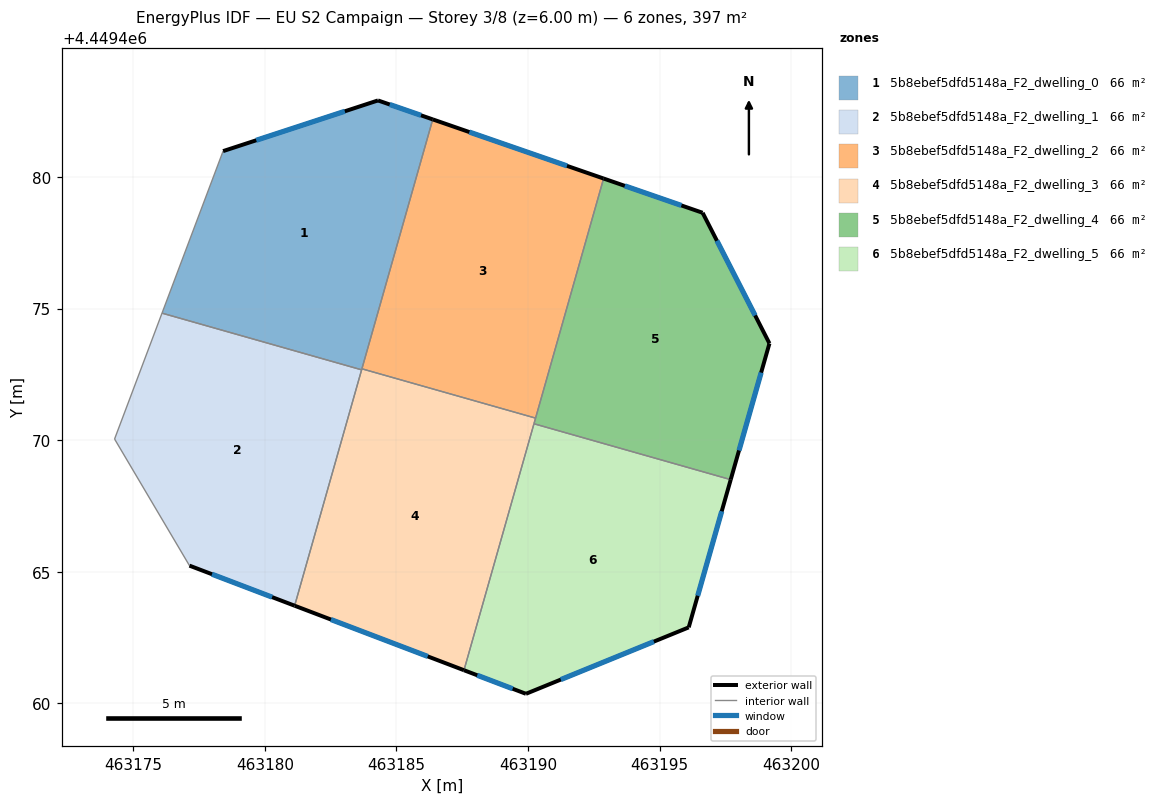
=== STOREY PLAN SPEC (per zone: floor XY polygon, exterior-wall plan segments, windows/doors) ===
zone 1: 5b8ebef5dfd5148a_F2_dwelling_0  (66.2 m²)
  floor: (463186.38, 4449482.18) (463183.68, 4449472.67) (463176.09, 4449474.83) (463178.41, 4449480.98) (463184.30, 4449482.90)
  exterior wall: (463186.38, 4449482.18) – (463184.30, 4449482.90)  [2.2 m]
    window: (463185.93, 4449482.34) – (463184.74, 4449482.75)  [2.2 m²]
  exterior wall: (463184.30, 4449482.90) – (463178.41, 4449480.98)  [6.2 m]
    window: (463183.04, 4449482.49) – (463179.68, 4449481.39)  [6.1 m²]
  interior walls: 4
zone 2: 5b8ebef5dfd5148a_F2_dwelling_1  (66.2 m²)
  floor: (463183.68, 4449472.67) (463181.13, 4449463.71) (463177.14, 4449465.24) (463174.29, 4449470.04) (463176.09, 4449474.83)
  exterior wall: (463177.14, 4449465.24) – (463181.13, 4449463.71)  [4.3 m]
    window: (463177.99, 4449464.91) – (463180.28, 4449464.04)  [4.2 m²]
  interior walls: 4
zone 3: 5b8ebef5dfd5148a_F2_dwelling_2  (66.2 m²)
  floor: (463192.87, 4449479.94) (463190.28, 4449470.84) (463183.69, 4449472.71) (463186.38, 4449482.18)
  exterior wall: (463192.87, 4449479.94) – (463186.38, 4449482.18)  [6.9 m]
    window: (463191.48, 4449480.42) – (463187.77, 4449481.70)  [6.7 m²]
  interior walls: 3
zone 4: 5b8ebef5dfd5148a_F2_dwelling_3  (66.2 m²)
  floor: (463190.28, 4449470.84) (463187.56, 4449461.26) (463181.13, 4449463.71) (463183.69, 4449472.71)
  exterior wall: (463181.13, 4449463.71) – (463187.56, 4449461.26)  [6.9 m]
    window: (463182.51, 4449463.19) – (463186.19, 4449461.79)  [6.7 m²]
  interior walls: 5
zone 5: 5b8ebef5dfd5148a_F2_dwelling_4  (66.2 m²)
  floor: (463196.63, 4449478.64) (463199.17, 4449473.67) (463197.70, 4449468.50) (463190.22, 4449470.62) (463192.87, 4449479.94)
  exterior wall: (463199.17, 4449473.67) – (463196.63, 4449478.64)  [5.6 m]
    window: (463198.62, 4449474.74) – (463197.17, 4449477.57)  [5.5 m²]
  exterior wall: (463197.70, 4449468.50) – (463199.17, 4449473.67)  [5.4 m]
    window: (463198.01, 4449469.61) – (463198.85, 4449472.57)  [5.3 m²]
  exterior wall: (463196.63, 4449478.64) – (463192.87, 4449479.94)  [4.0 m]
    window: (463195.82, 4449478.92) – (463193.67, 4449479.66)  [3.9 m²]
  interior walls: 3
zone 6: 5b8ebef5dfd5148a_F2_dwelling_5  (66.2 m²)
  floor: (463197.70, 4449468.50) (463196.10, 4449462.89) (463189.92, 4449460.37) (463187.56, 4449461.26) (463190.22, 4449470.62)
  exterior wall: (463196.10, 4449462.89) – (463197.70, 4449468.50)  [5.8 m]
    window: (463196.44, 4449464.09) – (463197.35, 4449467.30)  [5.7 m²]
  exterior wall: (463189.92, 4449460.37) – (463196.10, 4449462.89)  [6.7 m]
    window: (463191.24, 4449460.91) – (463194.78, 4449462.35)  [6.5 m²]
  exterior wall: (463187.56, 4449461.26) – (463189.92, 4449460.37)  [2.5 m]
    window: (463188.07, 4449461.07) – (463189.41, 4449460.56)  [2.5 m²]
  interior walls: 2

=== DERIVED (storey summary) ===
Building: EU S2 Campaign
Storey: 3 of 8  (floor level z = 6.00 m)
Storey gross floor area: 397.1 m²
Zones on this storey: 6
  - 5b8ebef5dfd5148a_F2_dwelling_0: floor 66.2 m²; exterior wall 8.4 m (25.2 m²); 2 window(s) 8.2 m²; WWR 32.7%
  - 5b8ebef5dfd5148a_F2_dwelling_1: floor 66.2 m²; exterior wall 4.3 m (12.8 m²); 1 window(s) 4.2 m²; WWR 32.7%
  - 5b8ebef5dfd5148a_F2_dwelling_2: floor 66.2 m²; exterior wall 6.9 m (20.6 m²); 1 window(s) 6.7 m²; WWR 32.7%
  - 5b8ebef5dfd5148a_F2_dwelling_3: floor 66.2 m²; exterior wall 6.9 m (20.6 m²); 1 window(s) 6.7 m²; WWR 32.7%
  - 5b8ebef5dfd5148a_F2_dwelling_4: floor 66.2 m²; exterior wall 14.9 m (44.8 m²); 3 window(s) 14.6 m²; WWR 32.7%
  - 5b8ebef5dfd5148a_F2_dwelling_5: floor 66.2 m²; exterior wall 15.0 m (45.1 m²); 3 window(s) 14.7 m²; WWR 32.7%
Zone adjacency (shared interzone walls):
  - 5b8ebef5dfd5148a_F2_dwelling_0 ↔ 5b8ebef5dfd5148a_F2_dwelling_1
  - 5b8ebef5dfd5148a_F2_dwelling_0 ↔ 5b8ebef5dfd5148a_F2_dwelling_2
  - 5b8ebef5dfd5148a_F2_dwelling_0 ↔ 5b8ebef5dfd5148a_F2_dwelling_3
  - 5b8ebef5dfd5148a_F2_dwelling_1 ↔ 5b8ebef5dfd5148a_F2_dwelling_3
  - 5b8ebef5dfd5148a_F2_dwelling_2 ↔ 5b8ebef5dfd5148a_F2_dwelling_3
  - 5b8ebef5dfd5148a_F2_dwelling_2 ↔ 5b8ebef5dfd5148a_F2_dwelling_4
  - 5b8ebef5dfd5148a_F2_dwelling_3 ↔ 5b8ebef5dfd5148a_F2_dwelling_4
  - 5b8ebef5dfd5148a_F2_dwelling_3 ↔ 5b8ebef5dfd5148a_F2_dwelling_5
  - 5b8ebef5dfd5148a_F2_dwelling_4 ↔ 5b8ebef5dfd5148a_F2_dwelling_5